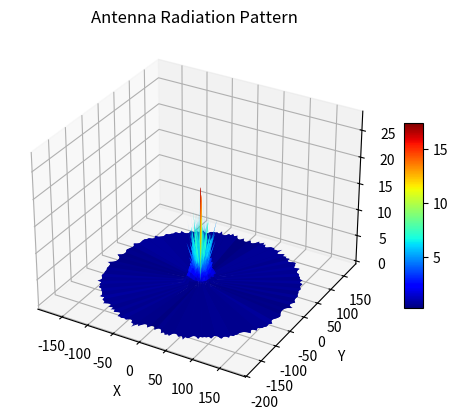
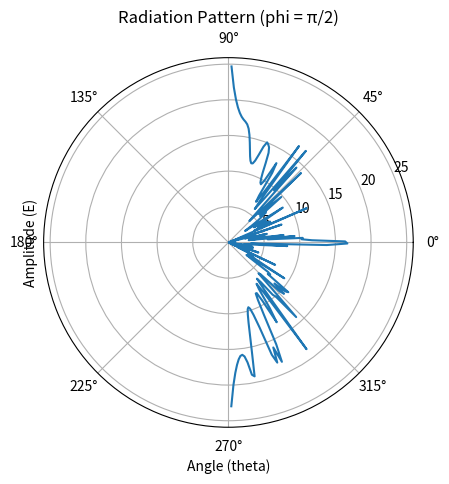

Here is the Python script that generated these plots, in order:
import os

import numpy as np
import math
import matplotlib.pyplot as plt
import scipy.constants as constants
from tqdm import tqdm
import random


def reflection_coefficients(Z0, Z1_n):
    """
    Calculate reflection coefficients for given impedances.
    :param Z0: impedance of freespace
    :param Z1_n: impedance of a given surface
    :return: reflection_coefficients of the surfaces
    """
    return (Z1_n - Z0) / (Z1_n + Z0)


def freespace_impedance():
    """
    calculates the impedance of freespace
    Z0 = μ0 / ε0
    ε0: Permittivity of freespace
    μ0: Permeability of freespace
    :return: impedance of freespace
    """
    epsilon_0 = constants.epsilon_0
    mu_0 = constants.mu_0
    return math.sqrt(mu_0 / epsilon_0)


def elements_coordinates(surface_size, element_size, element_spacing):
    """
    Calculates the surface elements coordinates based on their numbers, their sizes and their spacings.
    :param surface_size: number of elements in both x and y directions of the surface (y_n, x_n)
    :param element_size: (size_x, size_y) the width and height of a single element
    :param element_spacing: spacing between 2 elements in both x and y directions
           (spacing between elements is the same in both directions)
    :return: elements_coordinates_array: array containing the coordinates of each element of the surface based on
                                         their numbers, their sizes and their spacings
    """
    y_indices, x_indices = np.meshgrid(np.arange(surface_size[0]), np.arange(surface_size[1]), indexing='ij')

    x_values = (element_size[1] / 2) + (x_indices * element_spacing) + (x_indices * element_size[1])
    y_values = (element_size[0] / 2) + (y_indices * element_spacing) + (y_indices * element_size[0])
    z_values = np.zeros_like(x_values)

    elements_coordinates_array = np.stack((x_values, y_values, z_values), axis=2)

    return elements_coordinates_array


def calculates_incident_reflected_vectors(transmitter, receiver, elements_coordinates_array):
    """
    Computes the incidents and the reflections vectors.
    Computes the distances between the transmitter and each element of the surface (incidents vectors norms)
    Computes the distances between the receiver and each element of the surface (reflected vectors norms)
    :param transmitter: the coordinates of the transmitter
    :param receiver: the coordinates of the receiver
    :param elements_coordinates_array: array containing the coordinates of each element of the surface based on
                                       their numbers, their sizes and their spacings
    :return: incident_vectors: array of incident vectors
             incident_vectors_norms: distances between the transmitter and each element of the surface
             reflected_vectors: array of reflected vectors
             reflected_vectors_norms: distances between the receiver and each element of the surface
    """
    incident_vectors = elements_coordinates_array - transmitter
    incident_vectors_norms = np.linalg.norm(incident_vectors, axis=2)
    reflected_vectors = receiver - elements_coordinates_array
    reflected_vectors_norms = np.linalg.norm(reflected_vectors, axis=2)

    return incident_vectors, incident_vectors_norms, reflected_vectors, reflected_vectors_norms


def calculate_wave_travelled_distances(incidence_distances, reflection_distances):
    """
    Calculates the distances travelled by the waves from the transmitter to receiver through the surface.
    :param incidence_distances: distances between the transmitter and each element of the surface
    :param reflection_distances: distances between the receiver and each element of the surface
    :return: rays_distances: distances between the transmitter and the receiver through each element of the surface
             min_total_distance: min distance between the transmitter and the receiver through the surface
             max_total_distance: max distance between the transmitter and the receiver through the surface
             average_total_distance: average distance between the transmitter and the receiver through the surface
             min_transmitter_surface_distance: min distance between the transmitter and the surface
             max_transmitter_surface_distance: max distance between the transmitter and the surface
             average_transmitter_surface_distance: average distance between the transmitter and the surface
             min_surface_receiver_distance: min distance between the surface and the receiver
             max_surface_receiver_distance: max distance between the surface and the receiver
             average_surface_receiver_distance: average distance between the surface and the receiver
    """
    rays_distances = incidence_distances + reflection_distances

    min_transmitter_surface_distance = np.round(np.min(incidence_distances), 2)
    max_transmitter_surface_distance = np.round(np.max(incidence_distances), 2)
    average_transmitter_surface_distance = np.round(np.average(incidence_distances), 2)

    min_surface_receiver_distance = np.round(np.min(reflection_distances), 2)
    max_surface_receiver_distance = np.round(np.max(reflection_distances), 2)
    average_surface_receiver_distance = np.round(np.average(reflection_distances), 2)

    min_total_distance = np.round(np.min(rays_distances), 2)
    max_total_distance = np.round(np.max(rays_distances), 2)
    average_total_distance = np.round(np.average(rays_distances), 2)

    return rays_distances, min_total_distance, max_total_distance, average_total_distance, \
           min_transmitter_surface_distance, max_transmitter_surface_distance, average_transmitter_surface_distance, \
           min_surface_receiver_distance, max_surface_receiver_distance, average_surface_receiver_distance


def calculate_angles(transmitter, receiver, elements_coordinates_array):
    """
    Calculates the angles of the reflection phenomenon based on snell's generalized law of reflection
    this calculation is done geometrically at this stage.
    :param transmitter: the coordinates of the transmitter
    :param receiver: the coordinates of the receiver
    :param elements_coordinates_array: array containing the coordinates of each element of the surface based on
                                       their numbers, their sizes and their spacings
    :return: theta_i: array of incidence angles.
                     (angle between the incidence vector and the normal to the reflection surface)
             theta_r: array of reflection angles.
                     (angle between the reflected vector and its projection onto the plane perpendicular to the plane
                     of incidence)
             phi_tx: array of angles between the projection the transmitted vector onto the xy plane and the x-axis
             phi_rx: array of angles between the projection the reflected vector onto the xy plane and the x-axis
    """
    incident_vectors, incident_vectors_norms, reflected_vectors, reflected_vectors_norms = calculates_incident_reflected_vectors(
        transmitter, receiver, elements_coordinates_array)

    normal = np.array([0, 0, 1])

    # theta_i are the angles between the incident vectors and the normal to the reflection surface
    theta_i = np.arccos(np.dot(-incident_vectors, normal) / incident_vectors_norms)

    # theta_r are the angles between the reflected vectors and the normal to the reflection surface
    theta_r = np.arccos(np.dot(reflected_vectors, normal) / reflected_vectors_norms)

    proj_t_on_z = np.expand_dims(np.sum(-incident_vectors * normal, axis=2), axis=2) * normal
    proj_t_on_xy = -incident_vectors - proj_t_on_z

    proj_r_on_z = np.expand_dims(np.sum(reflected_vectors * normal, axis=2), axis=2) * normal
    proj_r_on_xy = reflected_vectors - proj_r_on_z

    x_axis = np.array([0, 1, 0])

    phi_tx = np.arccos(np.dot(proj_t_on_xy, x_axis) / np.linalg.norm(proj_t_on_xy, axis=2))
    phi_rx = np.arccos(np.dot(proj_r_on_xy, x_axis) / np.linalg.norm(proj_r_on_xy, axis=2))

    return theta_i, theta_r, phi_tx, phi_rx


def calculate_phase_shifts(elements_coordinates_array, wave_number, theta_i, theta_r, phi_tx, phi_rx,
                           incidence_distances):
    rx = wave_number * np.sin(theta_r) * ((elements_coordinates_array[:, :, 0] * np.cos(phi_rx)) + (
            elements_coordinates_array[:, :, 1] * np.sin(phi_rx)))
    # tx = wave_number * np.sin(theta_i) * ((elements_coordinates_array[:, :, 0] * np.cos(phi_tx)) + (
    #         elements_coordinates_array[:, :, 1] * np.sin(phi_tx)))
    # phase_shifts = np.mod((tx - rx) + np.pi, 2 * np.pi) - np.pi

    xtx = incidence_distances * np.sin(theta_i) * np.cos(phi_tx)
    ytx = incidence_distances * np.sin(theta_i) * np.sin(phi_tx)
    ztx = incidence_distances * np.cos(theta_i)

    phi_nm = wave_number * np.sqrt(np.power(np.sqrt(elements_coordinates_array[:, :, 0] * xtx), 2) + np.power(
        np.sqrt(elements_coordinates_array[:, :, 1] * ytx), 2) + np.power(ztx, 2))
    phase_shifts = np.mod(phi_nm + np.pi, 2 * np.pi) - np.pi
    return phase_shifts


def quantizing_phase_shifts(phase_shifts):
    quantized_phase_shifts = np.where((-np.pi / 2 < phase_shifts) & (phase_shifts < np.pi / 2), 0, math.radians(170))
    return quantized_phase_shifts


def show_phase_shift_plots(phase_shifts, title, save_plot=False, results_directory_path=None):
    """
    Plot the phase shift on a heatmap
    :param phase_shifts: 2D phase shift matrix resembling the metasurface where every entry of this matrix represents
                         the phase shift realized by the corresponding element of the surface.
    :param title: title of the plot
    :param save_plot: flag indicating if the plot is saved as a png or not
    :param results_directory_path: path for the directory to save the plot as png
    """
    plt.figure()
    plt.imshow(phase_shifts, cmap='viridis', origin='lower')
    plt.colorbar(label='Phase Shift (deg)')
    plt.title(title)
    plt.xlabel('Element Index (x)')
    plt.ylabel('Element Index (y)')
    if save_plot and results_directory_path is not None:
        plt.savefig(os.path.join(results_directory_path, f"{title}.png"))


def gradient_2d_periodic(f, delta_x=1.0, delta_y=1.0):
    """
    Calculates the gradient of a function f.
    taking into account the [-π π] periodicity of the function; when calculating the difference between 2 values of
    the function, we will perform modulo [-π π] to the result.
    ""
    x=0: δf/δx = (f(x+1,y) - f(x,y))/Δx
    x=-1: δf/δx = (f(x,y) - f(x-1,y))/Δx                    (x=-1 means the last x value of the array)
    x=[1,...,-2]: δf/δx = (f(x+1,y) - f(x-1,y))/2*Δx        (x=-2 means the value before the last x of the array)

    y=0: δf/δy = (f(x,y+1) - f(x,y))/Δy
    y=-1: δf/δy = (f(x,y) - f(x,y-1))/Δy                    (y=-1 means the last y value of the array)
    y=[1,...,-2]: δf/δy = (f(x,y+1) - f(x,y-1))/2*Δy        (y=-2 means the value before the last y of the array)
    ""
    :param f: the function to derive in x and y directions
    :param delta_x: the difference between an element and the next one in the x direction
    :param delta_y: the difference between an element and the next one in the y direction
    :return: dphi_dx: the gradient of the function f in the x direction
             dphi_dy: the gradient of the function f in the y direction
    """
    # Initialize gradient arrays
    df_dy = np.zeros_like(f)
    df_dx = np.zeros_like(f)

    # Compute gradients along rows (axis 0)
    df_dy[0] = (np.mod(f[1] - f[0] + np.pi, 2 * np.pi) - np.pi) / delta_y  # Forward difference for first row
    df_dy[-1] = (np.mod(f[-1] - f[-2] + np.pi, 2 * np.pi) - np.pi) / delta_y  # Backward difference for last row
    df_dy[1:-1] = (np.mod(f[2:] - f[:-2] + np.pi, 2 * np.pi) - np.pi) / (
            2 * delta_y)  # Central difference for interior rows

    # Compute gradients along columns (axis 1)
    df_dx[:, 0] = (np.mod(f[:, 1] - f[:, 0] + np.pi,
                          2 * np.pi) - np.pi) / delta_x  # Forward difference for first column
    df_dx[:, -1] = (np.mod(f[:, -1] - f[:, -2] + np.pi,
                           2 * np.pi) - np.pi) / delta_x  # Backward difference for last column
    df_dx[:, 1:-1] = (np.mod(f[:, 2:] - f[:, :-2] + np.pi, 2 * np.pi) - np.pi) / (
            2 * delta_x)  # Central difference for interior columns

    return df_dx, df_dy


def calculate_real_reflected_angles(theta_i, phase_shifts, delta_x, delta_y, wave_number, ni):
    """
    Calculates the phase shifts gradient realized by the surface using the phase shifts array.
    calculate the 3D reflection angles 'θr' and 'φr' this calculation is based on snell's generalized law of reflection:
    ""
    sin(θr) - sin(θi) = 1/ni*k0 * dΦ/dx
    cos(θt)sin(φr) = 1/ni*k0 * dΦ/dy
    ""
    :param theta_i: array of incidence angles.
                    (angle between the incidence vector and the normal to the reflection surface)
    :param phase_shifts: 2D array resembling the metasurface where every entry of this matrix represents the
                         phase shift realized by the corresponding element of the surface.
    :param delta_x: the difference between an element and the next one in the x direction, taken between the middle of
                    two adjacent elements. element sizes and spacing are the same between every two adjacent elements
                    in the x direction, so delta_x is uniform.
                    delta_x = element_size_x + element_spacing
    :param delta_y: the difference between an element and the next one in the y direction, taken between the middle of
                    two adjacent elements. element sizes and spacing are the same between every two adjacent elements
                    in the y direction, so delta_y is uniform.
                    delta_y = element_size_y + element_spacing
    :param wave_number: the number of complete wave cycles of an electromagnetic field that exist in one meter.
                        k0=2π/λ
    :param ni: index of refraction of the medium in which the reflection is taking place
    :return: theta_r: array of reflection angles.
                      (angle between the reflected vector and its projection onto the plane perpendicular to the plane
                      of incidence)
             phi_r: array of angles of diversion from the plane of incidence.
                    (angle between the projection the reflected vector onto the plane perpendicular to the plane
                    of incidence and the normal to the reflection surface)
    """
    # dphi_dx = np.gradient(phase_shifts, delta_x, axis=1)
    # dphi_dy = np.gradient(phase_shifts, delta_y, axis=0)
    dphi_dx, dphi_dy = gradient_2d_periodic(phase_shifts, delta_x, delta_y)

    theta_r = np.arcsin((dphi_dx / (ni * wave_number)) + np.sin(theta_i))
    phi_r = np.arcsin(dphi_dy / (wave_number * np.cos(theta_r)))

    return theta_r, phi_r


def quantized_reflection_coefficients(w, quantized_phase_shifts):
    reflection_coefficient_170deg = -0.9816435307138043 + 0.1815248655766346j
    reflection_coefficient_0deg = 0.12324074472713799 + 0.0003495138418978822j

    Z0 = freespace_impedance()
    impedance_off = 50 + (-1j * (1 / (28e-15 * w))) + (1j * 30e-12 * w)
    impedance_on = 50 + 7.8 + (1j * 30e-12 * w)
    reflection_coefficient_off = reflection_coefficients(Z0, impedance_off)
    reflection_coefficient_on = reflection_coefficients(Z0, impedance_on)
    reflection_coefficients_array = np.where((quantized_phase_shifts == 0), reflection_coefficient_off,
                                             reflection_coefficient_on)
    return reflection_coefficients_array


def radiation_pattern(theta, phi, elements_coordinates_array, reflection_coefficients, incident_amplitude, theta_i,
                      wave_number):
    E = np.cos(theta) * incident_amplitude * np.sum(reflection_coefficients * np.cos(theta_i) * np.exp(
        -1j * wave_number * np.sin(theta) * ((elements_coordinates_array[:, :, 0] * np.cos(phi)) + (
                elements_coordinates_array[:, :, 1] * np.sin(phi)))))
    return E


def main():
    # Parameters
    transmitter = np.array([-1.73, 0.15, 30])  # Position of the transmitter
    receiver = np.array([2.27, 5, 30])  # Position of the receiver
    # transmitter = np.array([1, 0.5, 3])  # Position of the transmitter
    # receiver = np.array([1.5, 1.2, 2])  # Position of the receiver
    # transmitter = np.array([0.2, 1.2, 0.5])  # Position of the transmitter
    # receiver = np.array([0.3, 1.6, 0.5])  # Position of the receiver
    frequency = 10e9  # Frequency in Hz
    c = constants.speed_of_light  # Speed of light in m/s
    wavelength = c / frequency  # Calculate wavelength
    angular_frequency = 2 * math.pi * frequency
    wave_number = 2 * np.pi / wavelength
    incident_amplitude = 0.1
    incident_phase = math.radians(30)
    # incident_wave_n = incident_amplitude * np.cos(angular_frequency * t + incident_phase)

    ni = 1  # Refractive index

    # Varactor Parameters
    R_value = 1
    # for f = 2.4GHz varactor components values
    # L1_value = 2.5e-9
    # L2_value = 0.7e-9
    # capacitance_range = np.arange(0.25e-12, 6e-12, 0.01e-12)
    # for f = 5GHz varactor components values
    # L1_value = 0.65e-9
    # L2_value = 0.5e-9
    # capacitance_range = np.arange(0.01e-12, 2e-12, 0.001e-12)
    # for f = 10GHz varactor components values
    L1_value = 0.35e-9
    L2_value = 0.25e-9
    capacitance_range = np.arange(0.2e-12, 0.8e-12, 0.001e-12)

    # Metasurface Parameters
    # surface_size = (5, 5)  # Metasurface dimensions (M, N)
    surface_size = (20, 55)  # Metasurface dimensions (M, N)
    # surface_size = (50, 50)  # Metasurface dimensions (M, N)
    element_spacing = wavelength / 4  # Element spacing in x and y
    element_size_x = wavelength / 4
    element_size_y = wavelength / 4
    delta_x = element_size_x + element_spacing
    delta_y = element_size_y + element_spacing

    surface_height = (surface_size[0] * element_size_y) + ((surface_size[0] - 1) * element_spacing)
    surface_width = (surface_size[1] * element_size_x) + ((surface_size[0] - 1) * element_spacing)
    surface_area = surface_height * surface_width

    # Calculates surface elements coordinates
    elements_coordinates_array = elements_coordinates(surface_size, (element_size_x, element_size_y), element_spacing)

    # Calculate Incident and Reflected vectors
    incident_vectors, incidence_distances, reflected_vectors, reflection_distances = calculates_incident_reflected_vectors(
        transmitter, receiver, elements_coordinates_array)
    # Calculates ray travelled distances
    rays_distances, min_total_distance, max_total_distance, average_total_distance, \
    min_transmitter_surface_distance, max_transmitter_surface_distance, average_transmitter_surface_distance, \
    min_surface_receiver_distance, max_surface_receiver_distance, average_surface_receiver_distance \
        = calculate_wave_travelled_distances(incidence_distances, reflection_distances)

    # calculate the phase shifts needed
    theta_i, theta_r, phi_tx, phi_rx = calculate_angles(transmitter, receiver, elements_coordinates_array)

    avg_theta_r = math.degrees(np.average(theta_r))
    avg_phi_r = math.degrees(np.average(phi_rx))

    print(f"Reflected angle: {avg_theta_r}")
    print(f"Reflected angle phi: {avg_phi_r}")

    phase_shifts = calculate_phase_shifts(elements_coordinates_array, wave_number, theta_i, theta_r, phi_tx, phi_rx,
                                          incidence_distances)

    quantized_phase_shifts = quantizing_phase_shifts(phase_shifts)

    reflection_coefficients_array = quantized_reflection_coefficients(angular_frequency, quantized_phase_shifts)

    # Generate the data for the radiation pattern
    theta = np.linspace(-np.pi / 2, np.pi / 2, 180)  # Range of theta from 0 to π
    phi = np.linspace(-np.pi, np.pi, 360)  # Range of phi from 0 to 2π
    # theta = np.linspace(0, np.pi, 180)  # Range of theta from 0 to π
    # phi = np.linspace(0, 2 * np.pi, 360)  # Range of phi from 0 to 2π
    E = np.zeros((len(phi), len(theta)), dtype=complex)
    for i in range(len(phi)):
        for j in range(len(theta)):
            E[i, j] = radiation_pattern(theta[j], phi[i], elements_coordinates_array, reflection_coefficients_array,
                                        incident_amplitude, theta_i, wave_number)
    # E = np.zeros(len(theta))
    # for i in range(len(theta)):
    #     E[i] = radiation_pattern(theta[i], avg_phi_r / 2, elements_coordinates_array, reflection_coefficients_array,
    #                              incident_amplitude, theta_i, wave_number)
    E_amplitude = np.abs(10 * np.log10(np.abs(E)))

    Theta, Phi = np.meshgrid(theta, phi)  # Create a meshgrid

    # Convert spherical coordinates to Cartesian coordinates
    x = E_amplitude * np.sin(Theta) * np.cos(Phi)
    y = E_amplitude * np.sin(Theta) * np.sin(Phi)
    z = E_amplitude * np.cos(Theta)

    # Create a 3D plot
    fig = plt.figure()
    ax = fig.add_subplot(111, projection='3d')
    surf = ax.plot_surface(x, y, z, cmap='jet')
    # ax.plot_surface(x, y, z, facecolors=plt.cm.viridis(E), rstride=1, cstride=1, linewidth=0, antialiased=False)

    # Add color legend
    fig.colorbar(surf, shrink=0.5, aspect=10)

    # Set labels and title
    ax.set_xlabel('X')
    ax.set_ylabel('Y')
    ax.set_zlabel('Z')
    ax.set_title('Antenna Radiation Pattern')

    # Create a polar plot
    plt.figure()
    plt.polar(theta[1:179], E_amplitude[21, 1:179])

    phi = np.pi  # Fixed phi value
    # Set plot title and labels
    plt.title('Radiation Pattern (phi = π/2)')
    plt.xlabel('Angle (theta)')
    plt.ylabel('Amplitude (E)')

    # Show the plot
    plt.show()


if __name__ == "__main__":
    main()
